Run: headless pygame with SDL's dummy video driver; simulated clock (each Clock.tick advances the game by its frame time, no real sleeping); random seed 0; keys injected as events and as key.get_pressed() state; no mouse input.
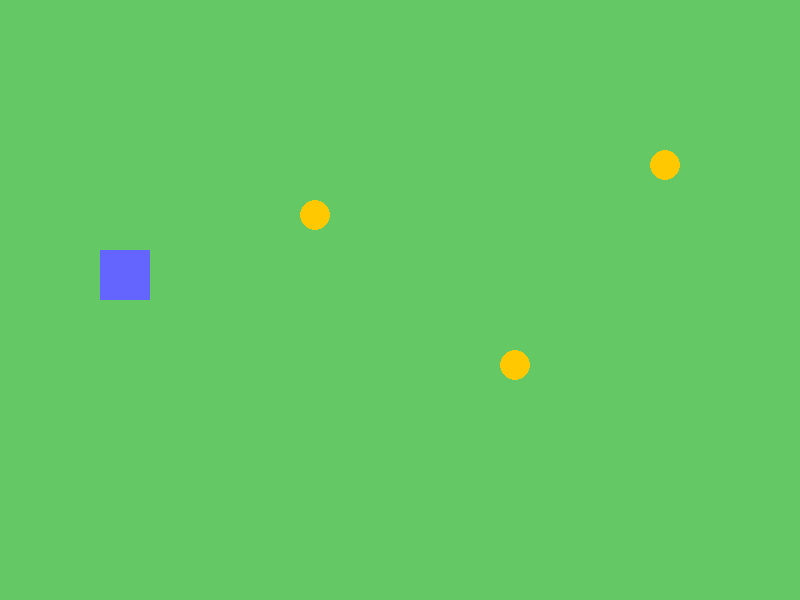
Frame 1 of 4 · flips 1–60 · no input
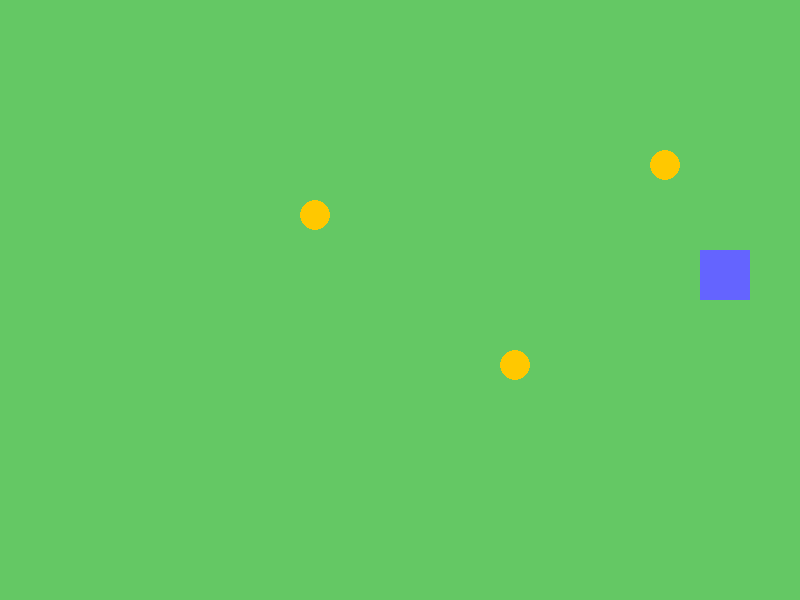
Frame 2 of 4 · flips 61–180 · tapped SPACE, RETURN · held RIGHT (→), D
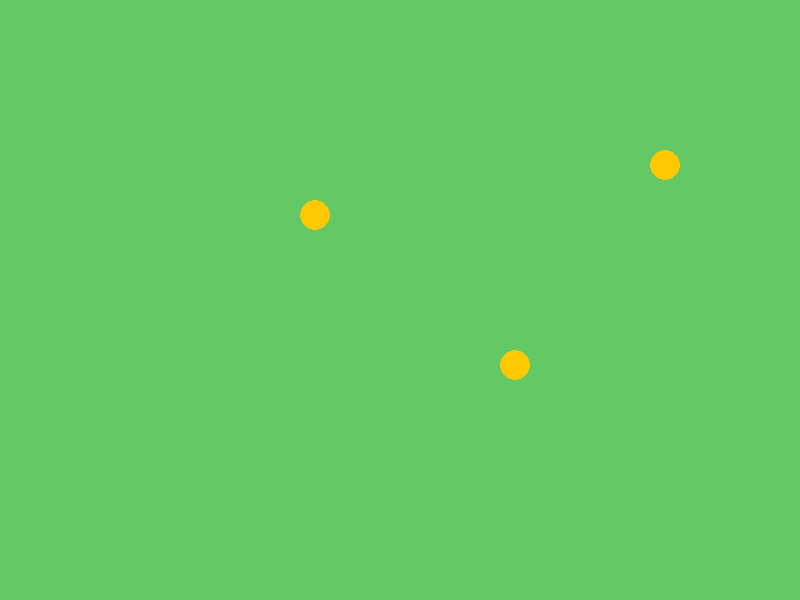
Frame 3 of 4 · flips 181–300 · held DOWN (↓), S
Frame 4 of 4 · flips 301–420 · held LEFT (←), A, UP (↑), W · screen same as frame 1, image omitted

The pygame program that drew these frames:

import pygame

pygame.init()

screen = pygame.display.set_mode((800, 600))
pygame.display.set_caption("Pet Food Collection Game")

# Pet and food
pet = pygame.Rect(100, 250, 50, 50)
food = pygame.sprite.Group()

for x, y in [(300, 200), (500, 350), (650, 150)]:
    item = pygame.sprite.Sprite()
    item.rect = pygame.Rect(x, y, 30, 30)
    food.add(item)

clock = pygame.time.Clock()
running = True

while running:
    for event in pygame.event.get():
        if event.type == pygame.QUIT:
            running = False

    keys = pygame.key.get_pressed()

    if keys[pygame.K_LEFT]:
        pet.x -= 5
    if keys[pygame.K_RIGHT]:
        pet.x += 5
    if keys[pygame.K_UP]:
        pet.y -= 5
    if keys[pygame.K_DOWN]:
        pet.y += 5

    # Collect food
    for item in food.copy():
        if pet.colliderect(item.rect):
            food.remove(item)

    screen.fill((100, 200, 100))

    pygame.draw.rect(screen, (100, 100, 255), pet)

    for item in food:
        pygame.draw.circle(screen, (255, 200, 0), item.rect.center, 15)

    # Completion message
    if len(food) == 0:
        font = pygame.font.SysFont("Arial", 50)
        text = font.render("All Food Collected!", True, (255, 255, 255))
        screen.blit(text, text.get_rect(center=(400, 300)))

    pygame.display.flip()
    clock.tick(60)

pygame.quit()
